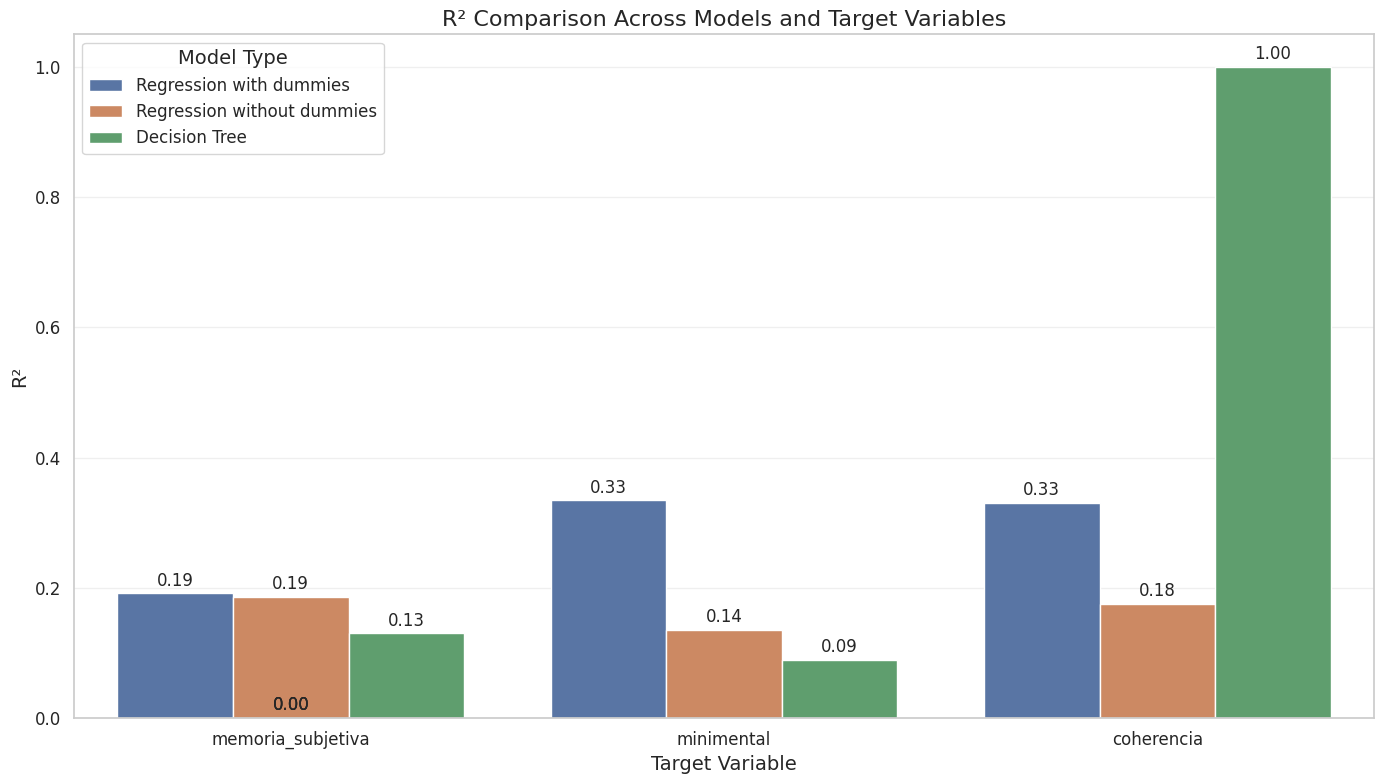
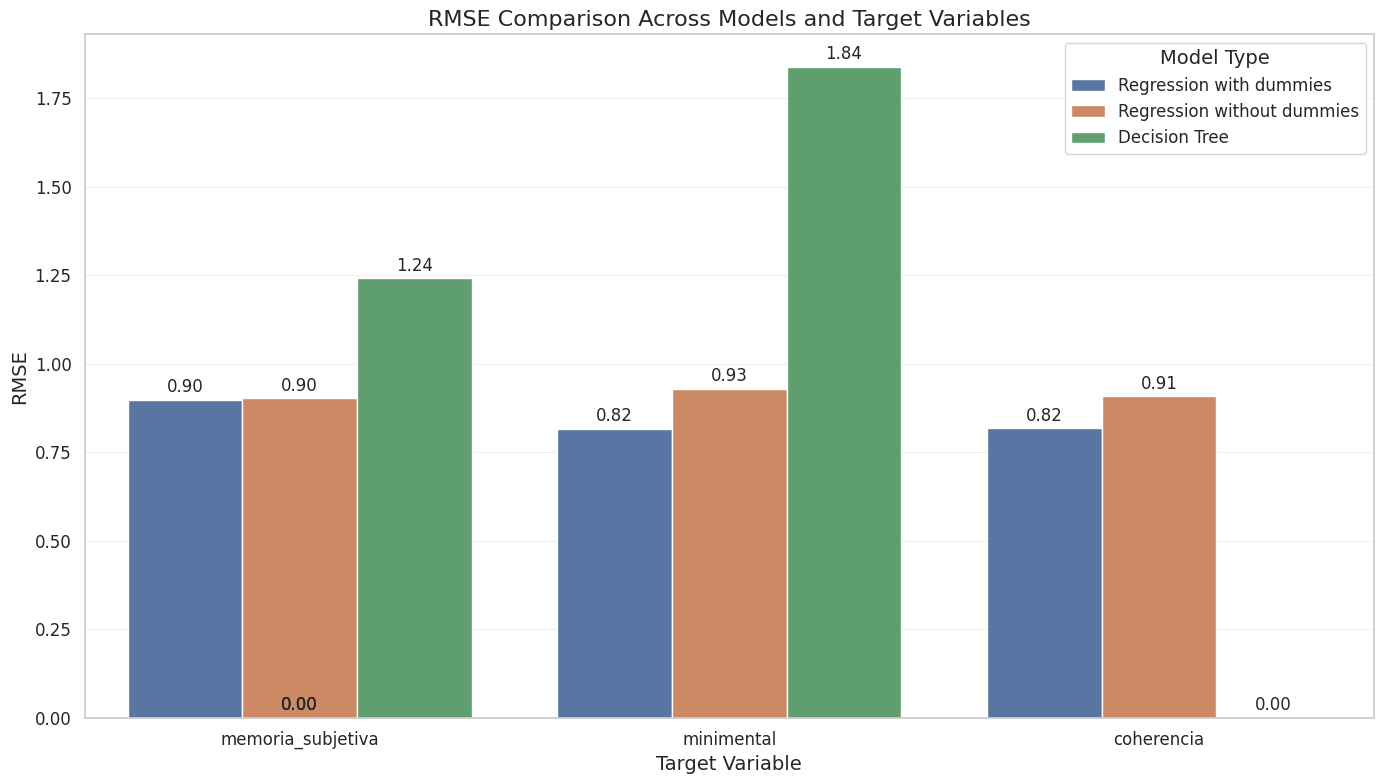
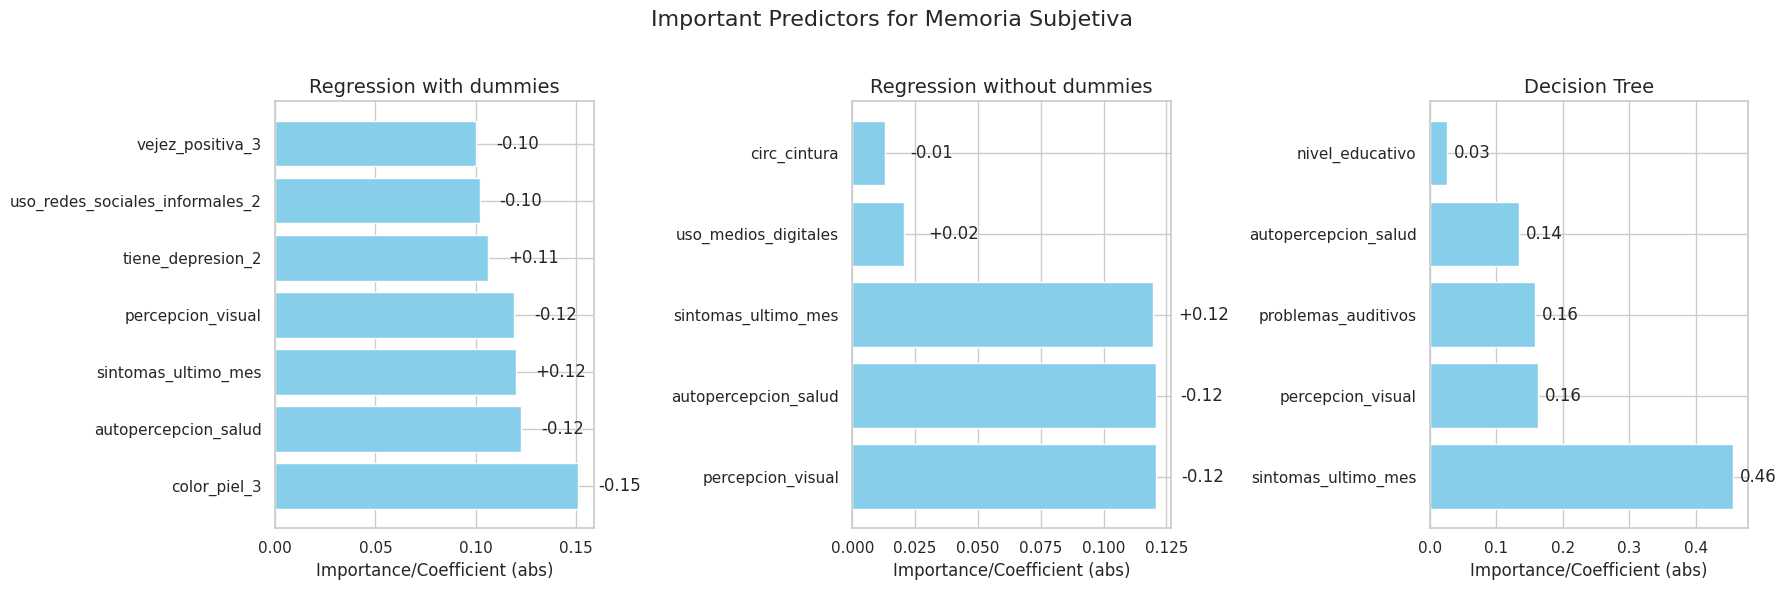
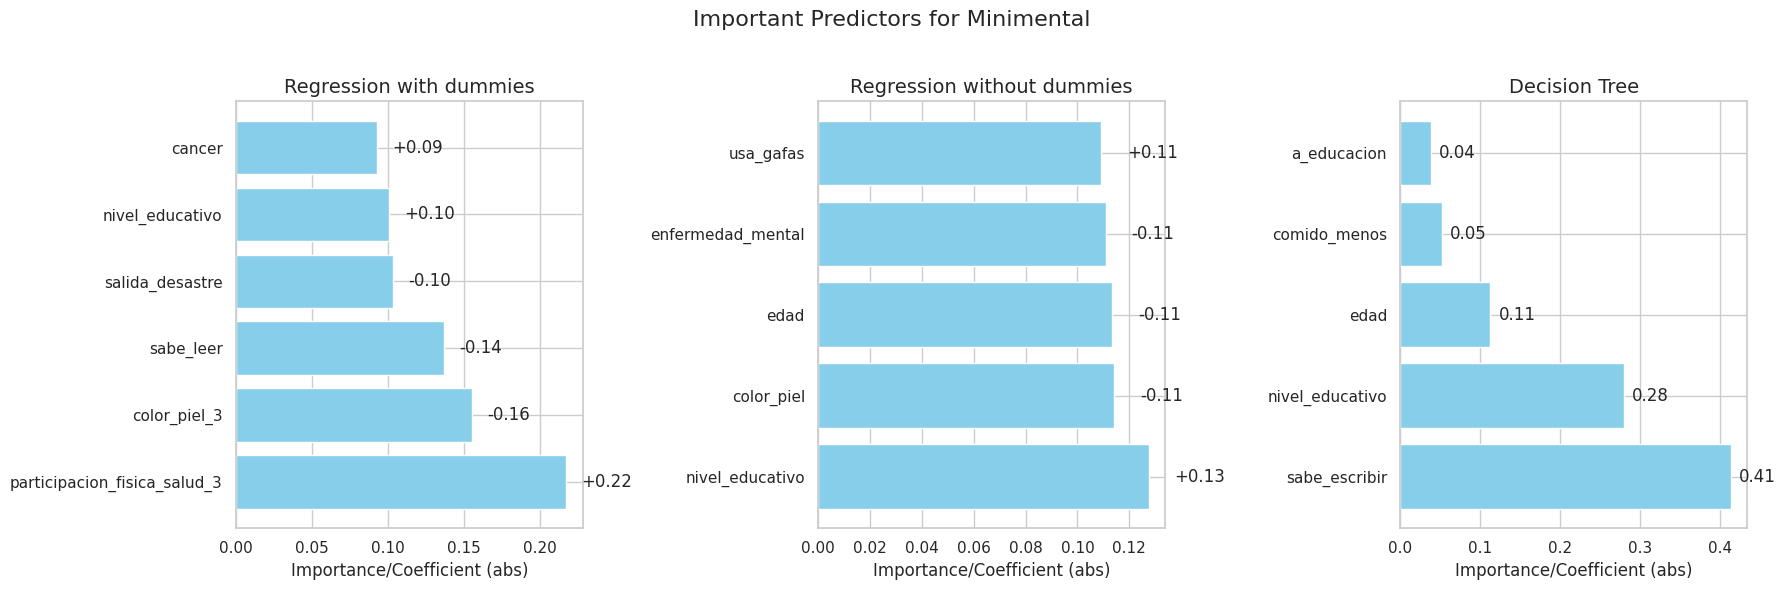
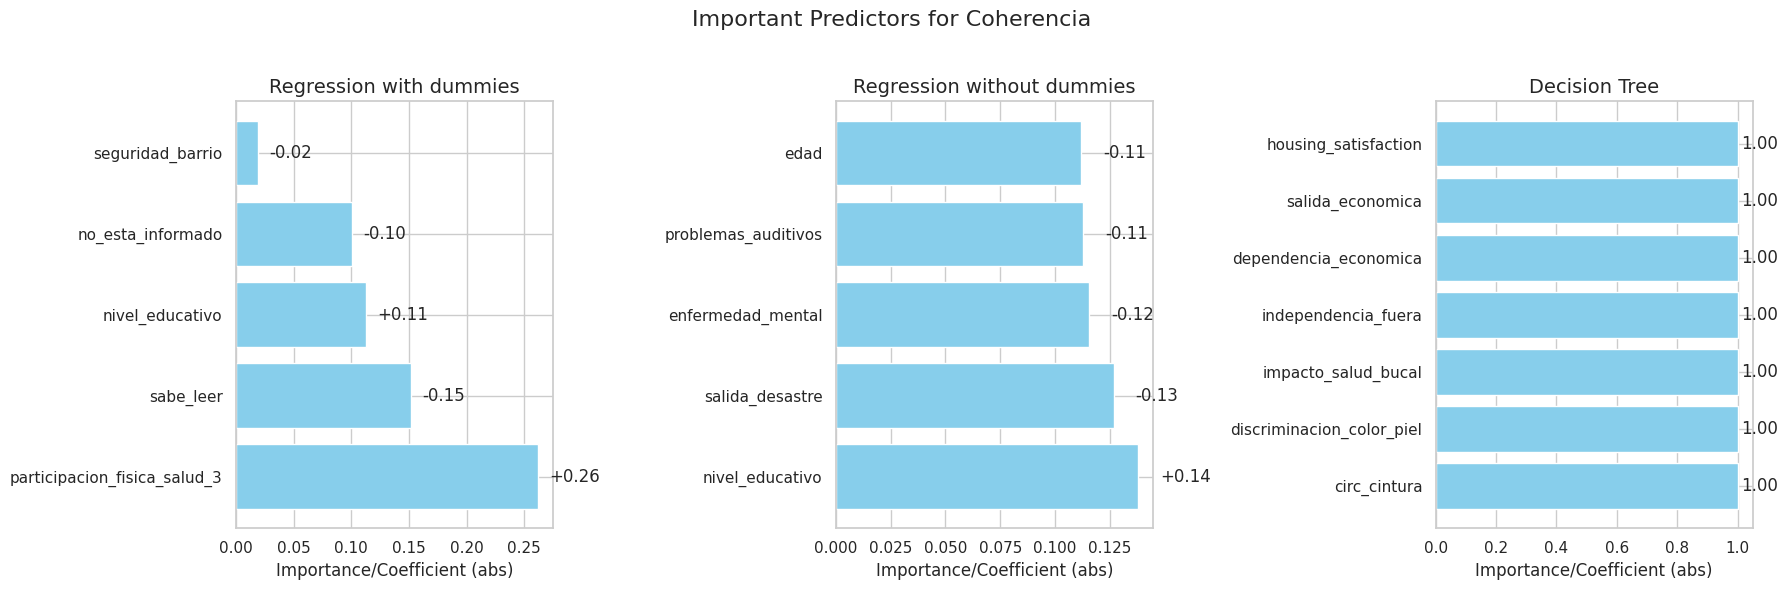

Here is the Python script that generated these plots, in order:
# Standard imports
import pandas as pd
import numpy as np
import matplotlib.pyplot as plt
import seaborn as sns

# Set plotting style
sns.set(style='whitegrid')
plt.rcParams['figure.figsize'] = (12, 8)

# Create a dataframe with performance metrics for all models
models = [
    # Regression with normalization/dummies
    {'target': 'memoria_subjetiva', 'model': 'Regression with dummies', 'R²': 0.1918, 'Adjusted R²': 0.1865, 'RMSE': 0.8990, 'MAE': 0.7025, 'n_predictors': 110},
    {'target': 'minimental', 'model': 'Regression with dummies', 'R²': 0.3340, 'Adjusted R²': 0.3296, 'RMSE': 0.8161, 'MAE': 0.6770, 'n_predictors': 110},
    {'target': 'coherencia', 'model': 'Regression with dummies', 'R²': 0.3302, 'Adjusted R²': 0.3259, 'RMSE': 0.8184, 'MAE': 0.6659, 'n_predictors': 108},
    
    # Regression without dummies
    {'target': 'memoria_subjetiva', 'model': 'Regression without dummies', 'R²': 0.1861, 'Adjusted R²': 0.1821, 'RMSE': 0.9022, 'MAE': 0.7061, 'n_predictors': 81},
    {'target': 'minimental', 'model': 'Regression without dummies', 'R²': 0.1358, 'Adjusted R²': 0.1315, 'RMSE': 0.9296, 'MAE': 0.7854, 'n_predictors': 82},
    {'target': 'coherencia', 'model': 'Regression without dummies', 'R²': 0.1755, 'Adjusted R²': 0.1715, 'RMSE': 0.9080, 'MAE': 0.7474, 'n_predictors': 81},
    
    # Decision trees
    {'target': 'memoria_subjetiva', 'model': 'Decision Tree', 'R²': 0.1303, 'Adjusted R²': None, 'RMSE': 1.2415, 'MAE': 0.9818, 'n_predictors': None},
    {'target': 'minimental', 'model': 'Decision Tree', 'R²': 0.0898, 'Adjusted R²': None, 'RMSE': 1.8386, 'MAE': 1.5485, 'n_predictors': None},
    {'target': 'coherencia', 'model': 'Decision Tree', 'R²': 0.9999, 'Adjusted R²': None, 'RMSE': 0.0027, 'MAE': 0.0001, 'n_predictors': None}
]

# Convert to dataframe
metrics_df = pd.DataFrame(models)
metrics_df

# Visualize R² values across models and targets
plt.figure(figsize=(14, 8))
ax = sns.barplot(x='target', y='R²', hue='model', data=metrics_df)
plt.title('R² Comparison Across Models and Target Variables', fontsize=16)
plt.xlabel('Target Variable', fontsize=14)
plt.ylabel('R²', fontsize=14)
plt.grid(axis='y', alpha=0.3)
plt.xticks(fontsize=12)
plt.yticks(fontsize=12)
plt.legend(title='Model Type', fontsize=12, title_fontsize=14)

# Add value labels
for i, p in enumerate(ax.patches):
    ax.annotate(f'{p.get_height():.2f}', 
                (p.get_x() + p.get_width() / 2., p.get_height()),
                ha = 'center', va = 'center', 
                xytext = (0, 9), 
                textcoords = 'offset points')

plt.tight_layout()
plt.show()

# Visualize RMSE values across models and targets
plt.figure(figsize=(14, 8))
ax = sns.barplot(x='target', y='RMSE', hue='model', data=metrics_df)
plt.title('RMSE Comparison Across Models and Target Variables', fontsize=16)
plt.xlabel('Target Variable', fontsize=14)
plt.ylabel('RMSE', fontsize=14)
plt.grid(axis='y', alpha=0.3)
plt.xticks(fontsize=12)
plt.yticks(fontsize=12)
plt.legend(title='Model Type', fontsize=12, title_fontsize=14)

# Add value labels
for i, p in enumerate(ax.patches):
    ax.annotate(f'{p.get_height():.2f}', 
                (p.get_x() + p.get_width() / 2., p.get_height()),
                ha = 'center', va = 'center', 
                xytext = (0, 9), 
                textcoords = 'offset points')

plt.tight_layout()
plt.show()

# Create dataframes with top predictors for each target variable and model type

# Memoria Subjetiva predictors
memoria_predictors = [
    # Regression with dummies
    {'variable': 'color_piel_3', 'model': 'Regression with dummies', 'coefficient': -0.1511, 'importance': 0.1511},
    {'variable': 'tiene_depresion_2', 'model': 'Regression with dummies', 'coefficient': 0.1060, 'importance': 0.1060},
    {'variable': 'uso_redes_sociales_informales_2', 'model': 'Regression with dummies', 'coefficient': -0.1019, 'importance': 0.1019},
    {'variable': 'vejez_positiva_3', 'model': 'Regression with dummies', 'coefficient': -0.1001, 'importance': 0.1001},
    {'variable': 'autopercepcion_salud', 'model': 'Regression with dummies', 'coefficient': -0.1224, 'importance': 0.1224},
    {'variable': 'sintomas_ultimo_mes', 'model': 'Regression with dummies', 'coefficient': 0.1198, 'importance': 0.1198},
    {'variable': 'percepcion_visual', 'model': 'Regression with dummies', 'coefficient': -0.1189, 'importance': 0.1189},
    
    # Regression without dummies
    {'variable': 'uso_medios_digitales', 'model': 'Regression without dummies', 'coefficient': 0.0204, 'importance': 0.0204},
    {'variable': 'circ_cintura', 'model': 'Regression without dummies', 'coefficient': -0.0129, 'importance': 0.0129},
    {'variable': 'sintomas_ultimo_mes', 'model': 'Regression without dummies', 'coefficient': 0.1196, 'importance': 0.1196},
    {'variable': 'autopercepcion_salud', 'model': 'Regression without dummies', 'coefficient': -0.1207, 'importance': 0.1207},
    {'variable': 'percepcion_visual', 'model': 'Regression without dummies', 'coefficient': -0.1208, 'importance': 0.1208},
    
    # Decision trees
    {'variable': 'sintomas_ultimo_mes', 'model': 'Decision Tree', 'coefficient': None, 'importance': 0.4561},
    {'variable': 'percepcion_visual', 'model': 'Decision Tree', 'coefficient': None, 'importance': 0.1633},
    {'variable': 'problemas_auditivos', 'model': 'Decision Tree', 'coefficient': None, 'importance': 0.1588},
    {'variable': 'autopercepcion_salud', 'model': 'Decision Tree', 'coefficient': None, 'importance': 0.1350},
    {'variable': 'nivel_educativo', 'model': 'Decision Tree', 'coefficient': None, 'importance': 0.0258}
]

# Minimental predictors
minimental_predictors = [
    # Regression with dummies
    {'variable': 'salida_desastre', 'model': 'Regression with dummies', 'coefficient': -0.1034, 'importance': 0.1034},
    {'variable': 'sabe_leer', 'model': 'Regression with dummies', 'coefficient': -0.1372, 'importance': 0.1372},
    {'variable': 'cancer', 'model': 'Regression with dummies', 'coefficient': 0.0931, 'importance': 0.0931},
    {'variable': 'nivel_educativo', 'model': 'Regression with dummies', 'coefficient': 0.1010, 'importance': 0.1010},
    {'variable': 'participacion_fisica_salud_3', 'model': 'Regression with dummies', 'coefficient': 0.2176, 'importance': 0.2176},
    {'variable': 'color_piel_3', 'model': 'Regression with dummies', 'coefficient': -0.1554, 'importance': 0.1554},
    
    # Regression without dummies
    {'variable': 'enfermedad_mental', 'model': 'Regression without dummies', 'coefficient': -0.1109, 'importance': 0.1109},
    {'variable': 'edad', 'model': 'Regression without dummies', 'coefficient': -0.1134, 'importance': 0.1134},
    {'variable': 'nivel_educativo', 'model': 'Regression without dummies', 'coefficient': 0.1274, 'importance': 0.1274},
    {'variable': 'usa_gafas', 'model': 'Regression without dummies', 'coefficient': 0.1090, 'importance': 0.1090},
    {'variable': 'color_piel', 'model': 'Regression without dummies', 'coefficient': -0.1142, 'importance': 0.1142},
    
    # Decision trees
    {'variable': 'sabe_escribir', 'model': 'Decision Tree', 'coefficient': None, 'importance': 0.4137},
    {'variable': 'nivel_educativo', 'model': 'Decision Tree', 'coefficient': None, 'importance': 0.2804},
    {'variable': 'edad', 'model': 'Decision Tree', 'coefficient': None, 'importance': 0.1130},
    {'variable': 'comido_menos', 'model': 'Decision Tree', 'coefficient': None, 'importance': 0.0523},
    {'variable': 'a_educacion', 'model': 'Decision Tree', 'coefficient': None, 'importance': 0.0390}
]

# Coherencia predictors
coherencia_predictors = [
    # Regression with dummies
    {'variable': 'participacion_fisica_salud_3', 'model': 'Regression with dummies', 'coefficient': 0.2619, 'importance': 0.2619},
    {'variable': 'nivel_educativo', 'model': 'Regression with dummies', 'coefficient': 0.1127, 'importance': 0.1127},
    {'variable': 'seguridad_barrio', 'model': 'Regression with dummies', 'coefficient': -0.0188, 'importance': 0.0188},
    {'variable': 'sabe_leer', 'model': 'Regression with dummies', 'coefficient': -0.1517, 'importance': 0.1517},
    {'variable': 'no_esta_informado', 'model': 'Regression with dummies', 'coefficient': -0.1003, 'importance': 0.1003},
    
    # Regression without dummies
    {'variable': 'nivel_educativo', 'model': 'Regression without dummies', 'coefficient': 0.1377, 'importance': 0.1377},
    {'variable': 'problemas_auditivos', 'model': 'Regression without dummies', 'coefficient': -0.1129, 'importance': 0.1129},
    {'variable': 'edad', 'model': 'Regression without dummies', 'coefficient': -0.1120, 'importance': 0.1120},
    {'variable': 'enfermedad_mental', 'model': 'Regression without dummies', 'coefficient': -0.1155, 'importance': 0.1155},
    {'variable': 'salida_desastre', 'model': 'Regression without dummies', 'coefficient': -0.1267, 'importance': 0.1267},
    
    # Decision trees
    {'variable': 'circ_cintura', 'model': 'Decision Tree', 'coefficient': None, 'importance': 1.0},
    {'variable': 'discriminacion_color_piel', 'model': 'Decision Tree', 'coefficient': None, 'importance': 1.0},
    {'variable': 'impacto_salud_bucal', 'model': 'Decision Tree', 'coefficient': None, 'importance': 1.0},
    {'variable': 'independencia_fuera', 'model': 'Decision Tree', 'coefficient': None, 'importance': 1.0},
    {'variable': 'dependencia_economica', 'model': 'Decision Tree', 'coefficient': None, 'importance': 1.0},
    {'variable': 'salida_economica', 'model': 'Decision Tree', 'coefficient': None, 'importance': 1.0},
    {'variable': 'housing_satisfaction', 'model': 'Decision Tree', 'coefficient': None, 'importance': 1.0}
]

# Convert to dataframes
memoria_predictors_df = pd.DataFrame(memoria_predictors)
minimental_predictors_df = pd.DataFrame(minimental_predictors)
coherencia_predictors_df = pd.DataFrame(coherencia_predictors)

# Create a function to visualize predictors by target and model
def plot_predictors(df, target_name):
    plt.figure(figsize=(15, 10))
    
    # Get unique models
    models = df['model'].unique()
    n_models = len(models)
    
    # Create subplots
    fig, axes = plt.subplots(1, n_models, figsize=(18, 6))
    if n_models == 1:
        axes = [axes]
    
    # Plot for each model
    for i, model in enumerate(models):
        model_df = df[df['model'] == model].sort_values('importance', ascending=False)
        
        # Plot horizontal bar chart
        axes[i].barh(model_df['variable'], model_df['importance'], color='skyblue')
        axes[i].set_title(f'{model}', fontsize=14)
        axes[i].set_xlabel('Importance/Coefficient (abs)', fontsize=12)
        
        # Add coefficient values if available
        for j, (var, imp, coef) in enumerate(zip(model_df['variable'], model_df['importance'], model_df['coefficient'])):
            if pd.notna(coef):
                sign = '+' if coef > 0 else ''
                axes[i].text(imp + 0.01, j, f"{sign}{coef:.2f}", va='center')
            else:
                axes[i].text(imp + 0.01, j, f"{imp:.2f}", va='center')
    
    # Add overall title
    fig.suptitle(f'Important Predictors for {target_name}', fontsize=16)
    plt.tight_layout(rect=[0, 0, 1, 0.96])
    plt.show()

# Plot predictors for each target variable
plot_predictors(memoria_predictors_df, 'Memoria Subjetiva')
plot_predictors(minimental_predictors_df, 'Minimental')
plot_predictors(coherencia_predictors_df, 'Coherencia')

# Function to extract common predictors for a target variable
def find_common_predictors(df):
    # Get all unique variables
    all_vars = df['variable'].unique()
    
    # Count occurrences of each variable across models
    var_counts = {}
    for var in all_vars:
        models_with_var = df[df['variable'] == var]['model'].unique()
        var_counts[var] = len(models_with_var)
    
    # Convert to dataframe and sort
    result = pd.DataFrame({
        'variable': list(var_counts.keys()),
        'count': list(var_counts.values())
    })
    result = result.sort_values('count', ascending=False)
    
    return result

# Find common predictors for each target variable
memoria_common = find_common_predictors(memoria_predictors_df)
minimental_common = find_common_predictors(minimental_predictors_df)
coherencia_common = find_common_predictors(coherencia_predictors_df)

# Display results
print("Common predictors for Memoria Subjetiva:")
print(memoria_common)

print("\nCommon predictors for Minimental:")
print(minimental_common)

print("\nCommon predictors for Coherencia:")
print(coherencia_common)

# Combine all predictors
all_predictors = pd.concat([
    memoria_predictors_df.assign(target='memoria_subjetiva'),
    minimental_predictors_df.assign(target='minimental'),
    coherencia_predictors_df.assign(target='coherencia')
])

# Find variables that appear in multiple target variables
all_vars = all_predictors['variable'].unique()
var_in_targets = {}

for var in all_vars:
    targets = all_predictors[all_predictors['variable'] == var]['target'].unique()
    var_in_targets[var] = {
        'count': len(targets),
        'targets': ', '.join(targets)
    }

# Convert to dataframe and sort
cross_target_vars = pd.DataFrame({
    'variable': list(var_in_targets.keys()),
    'count': [v['count'] for v in var_in_targets.values()],
    'targets': [v['targets'] for v in var_in_targets.values()]
})
cross_target_vars = cross_target_vars.sort_values(['count', 'variable'], ascending=[False, True])

# Display variables that appear in multiple target variables
cross_target_vars[cross_target_vars['count'] > 1]